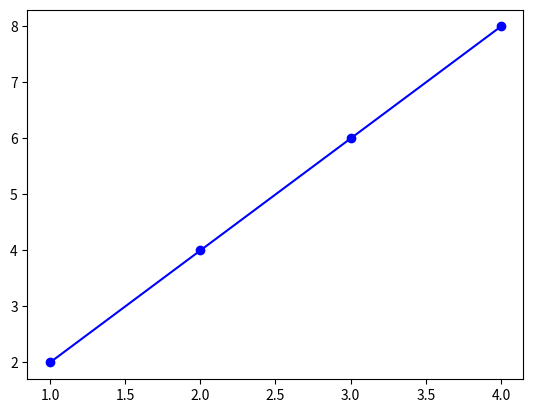

Generate this figure with matplotlib:
# -*- coding: utf-8 -*-
"""
Created on Sun Jun 23 21:19:40 2019

[redacted]
"""
#Importando a biblioteca que indexa os gráficos no compilador
from matplotlib import pyplot as plt
#---------------------------------------



#Definindo as variáveis dos eixos X e Y

#---------------------------------------------


X = [1.0,2.0,3.0,4.0]
T = [2.0,4.0,6.0,8.0]

#Definindo a equação da velocidade média 


 # Agora para atualizar este código.
 # Eu quero trocar a lista de valores das variáveis por um Input onde eu possa inserir os valores
 # E eu quero fazer isso quantas vezes eu quiser, porém o gráfico do MU compreende todos os valores dentre os reais.

#Definindo as propriedades do gráfico
plt.plot (X, T, color='blue', marker = 'o', linestyle = 'solid')

#Adiciona um Títutlo
plt.title = ("Movimento Uniforme")

plt.ylabel = ("Posição")
plt.xlabel = ("Tempo")

plt.show()


    
    